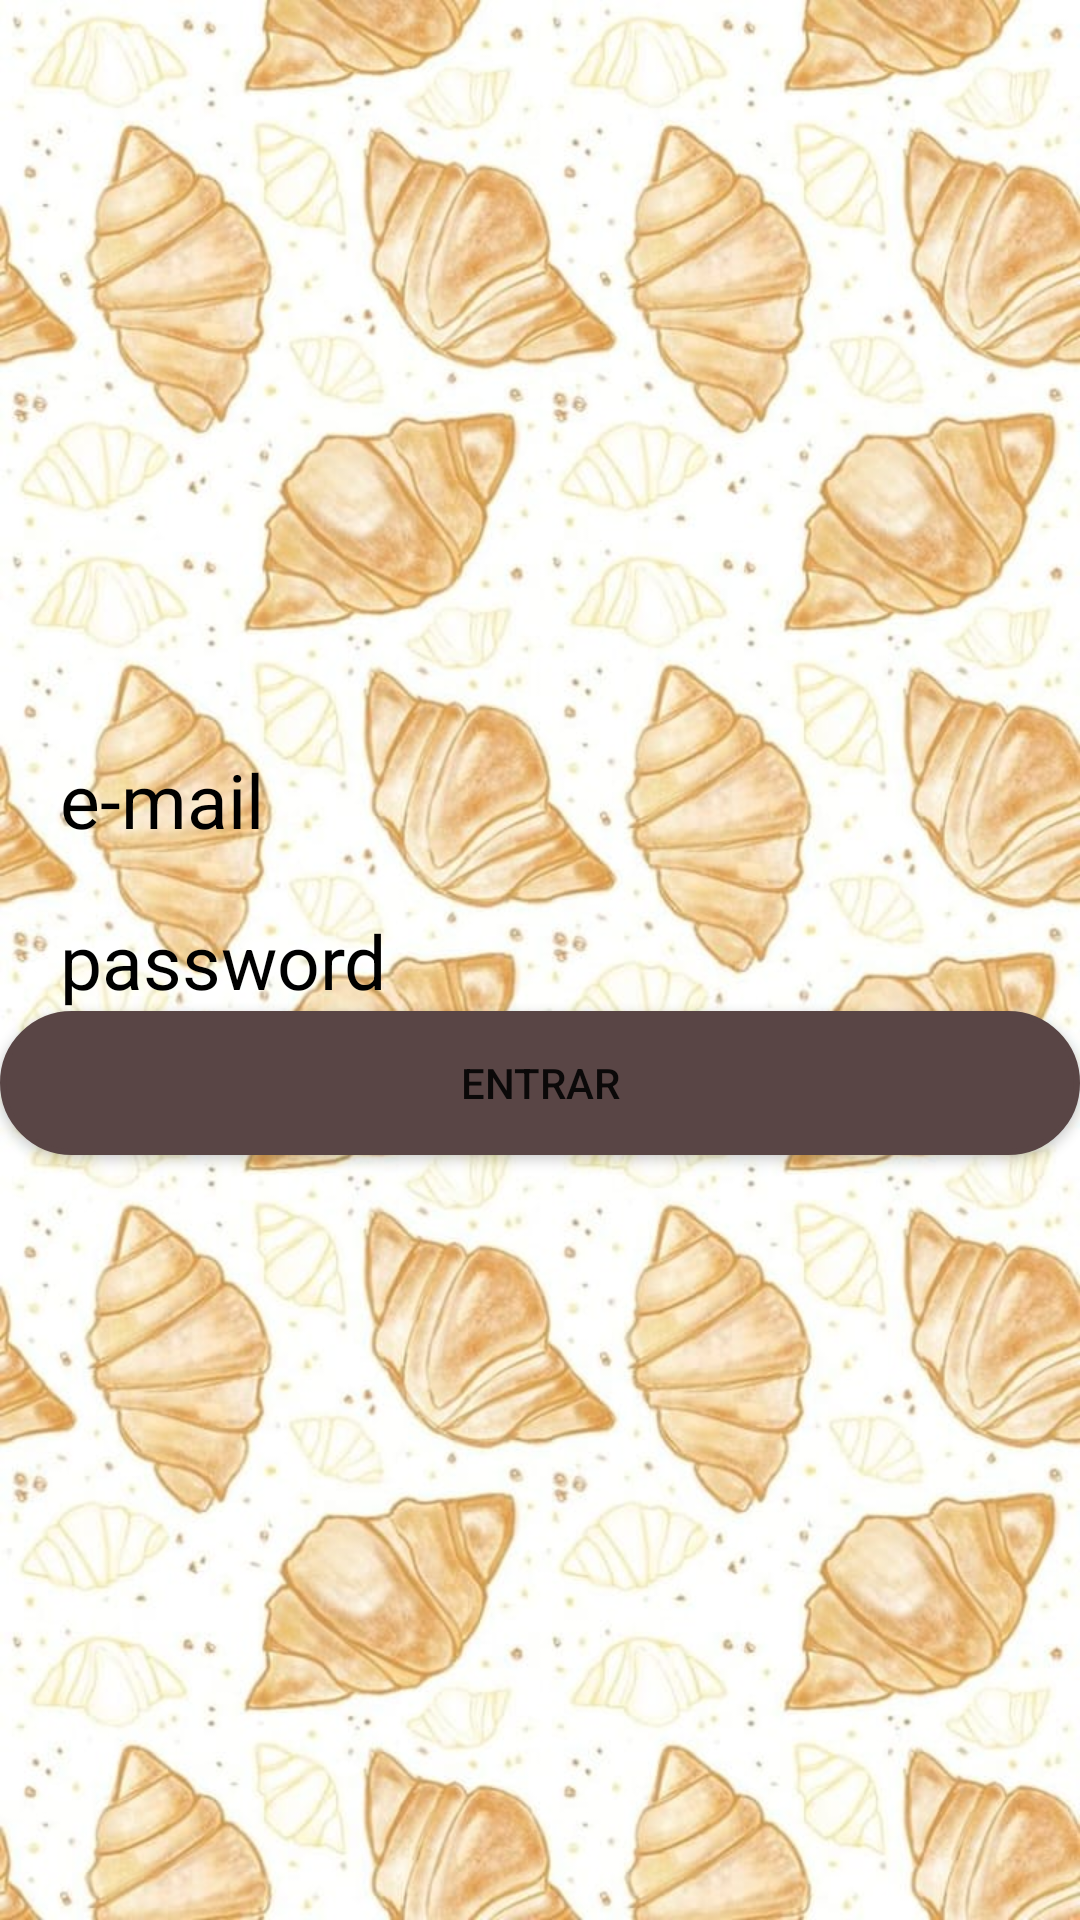

Layout XML and referenced resources for this Android screen:
<!-- AndroidManifest.xml: application theme Theme.Recetas -->
<!-- res/layout/activity_login.xml -->
<?xml version="1.0" encoding="utf-8"?>
<layout xmlns:android="http://schemas.android.com/apk/res/android"
    xmlns:app="http://schemas.android.com/apk/res-auto"
    xmlns:tools="http://schemas.android.com/tools">

    <data>

    </data>

    <androidx.constraintlayout.widget.ConstraintLayout
        android:layout_width="match_parent"
        android:layout_height="match_parent"
        tools:context=".LoginActivity"
        android:background="@drawable/login_background"
        >


        <EditText
            android:id="@+id/input_user_emali"
            android:layout_width="match_parent"
            android:layout_height="wrap_content"
            android:background="@android:color/transparent"
            android:hint="e-mail"
            android:textSize="25dp"
            android:inputType="textEmailAddress"
            android:layout_margin="20dp"
            android:textColorHint="@color/black"
            app:layout_constraintBottom_toTopOf="@+id/input_user_password"
            app:layout_constraintEnd_toEndOf="parent"
            app:layout_constraintHorizontal_bias="0.0"
            app:layout_constraintStart_toStartOf="parent"
            app:layout_constraintTop_toTopOf="parent"
            app:layout_constraintVertical_bias="1.0" />

        <EditText
            android:id="@+id/input_user_password"
            android:layout_width="match_parent"
            android:layout_height="wrap_content"
            android:hint="password"
            android:textSize="25dp"
            android:inputType="textPassword"
            android:layout_margin="20dp"
            android:textColorHint="@color/black"
            android:background="@android:color/transparent"
            app:layout_constraintBottom_toBottomOf="parent"
            app:layout_constraintEnd_toEndOf="parent"
            app:layout_constraintStart_toStartOf="parent"
            app:layout_constraintTop_toTopOf="parent" />

        <Button
            android:id="@+id/btn_login"
            android:layout_width="match_parent"
            android:layout_height="wrap_content"
            android:text="Entrar"
            android:background="@drawable/esquina_redondeada"
            app:layout_constraintEnd_toEndOf="parent"
            app:layout_constraintStart_toStartOf="parent"
            app:layout_constraintTop_toBottomOf="@+id/input_user_password" />

    </androidx.constraintlayout.widget.ConstraintLayout>
</layout>
<!-- resources referenced by this layout -->
<resources>
  <color name="black">#FF000000</color>
  <!-- drawable esquina_redondeada (drawable) -->
  <?xml version="1.0" encoding="utf-8"?>
  <shape
      xmlns:android="http://schemas.android.com/apk/res/android"
      android:shape="rectangle">
  
      <corners android:radius="30dp" />
  
      
      <stroke android:width="2dp" android:color="@color/cafe" />
  
      
      <solid android:color="@color/cafe" />
  
  </shape>
  <!-- drawable login_background: jpeg bitmap (drawable, 120400 bytes) -->
  <style name="Theme.Recetas" parent="Theme.MaterialComponents.DayNight.DarkActionBar">
          
          <item name="colorPrimary">@color/purple_500</item>
          <item name="colorPrimaryVariant">@color/purple_700</item>
          <item name="colorOnPrimary">@color/white</item>
          
          <item name="colorSecondary">@color/teal_200</item>
          <item name="colorSecondaryVariant">@color/teal_700</item>
          <item name="colorOnSecondary">@color/black</item>
          
          <item name="android:statusBarColor" tools:targetApi="l">?attr/colorPrimaryVariant</item>
          
      </style>
  <color name="cafe">#594545</color>
  <color name="purple_500">#594545</color>
  <color name="purple_700">#594545</color>
  <color name="white">#FFFFFFFF</color>
  <color name="teal_200">#FF03DAC5</color>
  <color name="teal_700">#FF018786</color>
</resources>
